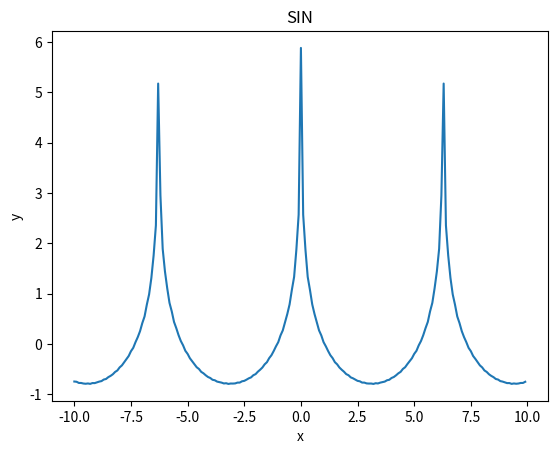

Recreate this plot in Python.
import numpy as np
import matplotlib.pyplot as plt

#x = np.arange(-10, 10, 0.1)  # x座標を-10 から 10 まで 0.1 きざみで取得
def F(t):
    k=100
    y=0
    for n in range(1,k,1):
        y+=(1/n)*np.sin(np.pi/2)*np.cos(n*t)
    y *= 1/2+2/np.pi
    return y

X=np.arange(-10, 10, 0.1)
Y=F(X)

# グラフを書く
plt.plot(X,Y)
# グラフのタイトル
plt.title("SIN")
# x軸のラベル
plt.xlabel("x")
# y軸のラベル
plt.ylabel("y")
# 表示する
plt.show()